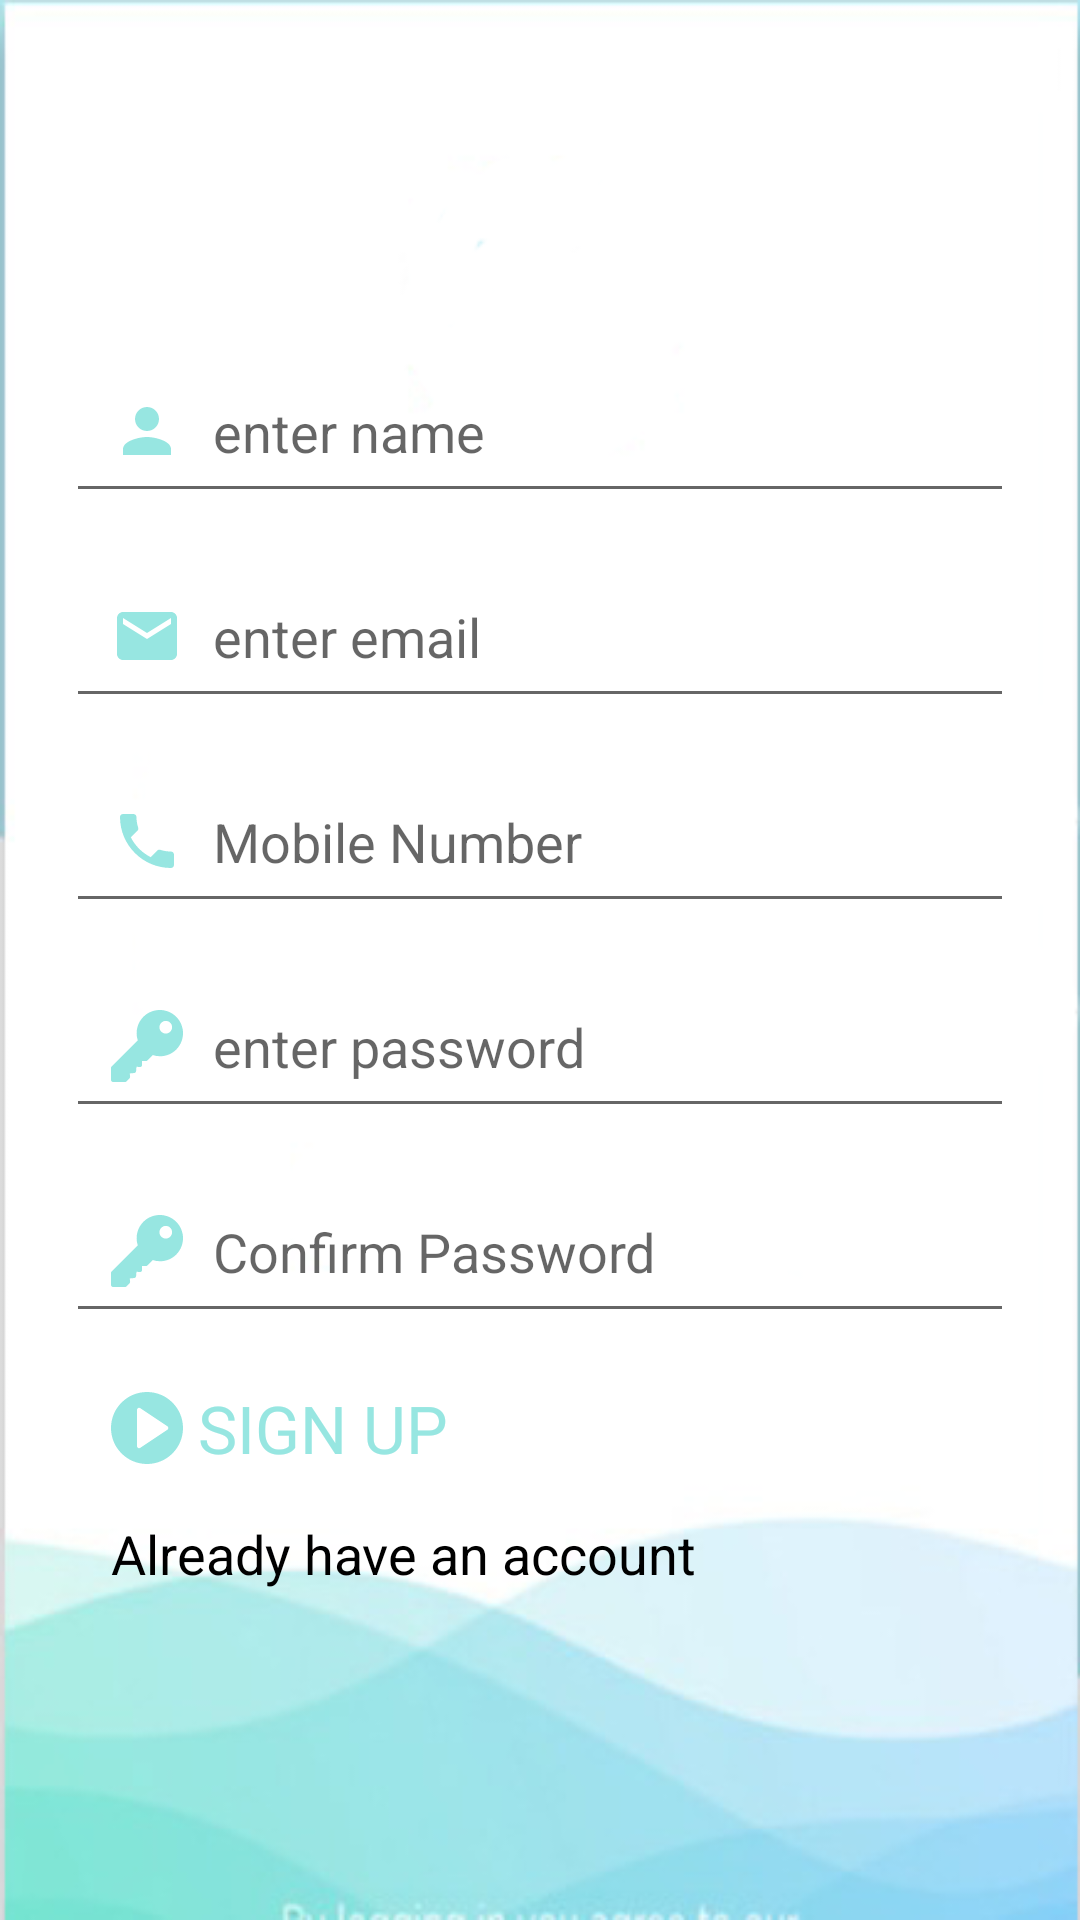

Android layout source for this screen:
<!-- AndroidManifest.xml: application theme AppTheme -->
<!-- res/layout/activity_signup.xml -->
<?xml version="1.0" encoding="utf-8"?>
<RelativeLayout xmlns:android="http://schemas.android.com/apk/res/android"
    xmlns:tools="http://schemas.android.com/tools"
    android:layout_width="match_parent"
    android:layout_height="match_parent"
    android:background="@drawable/theme"
    tools:context=".activity.SignUpActivity">

    <ScrollView
        android:layout_width="match_parent"
        android:layout_height="match_parent"
        android:layout_centerInParent="true">

        <LinearLayout
            android:layout_width="match_parent"
            android:layout_height="wrap_content"
            android:layout_gravity="center"
            android:orientation="vertical"
            android:paddingStart="15dp"
            android:paddingTop="20dp"
            android:paddingEnd="15dp"
            android:paddingBottom="20dp">


            <androidx.appcompat.widget.AppCompatEditText
                android:id="@+id/editName"
                android:layout_width="match_parent"
                android:layout_height="wrap_content"
                android:layout_margin="7dp"
                android:drawableStart="@drawable/ic_baseline_person_24"
                android:drawablePadding="10dp"
                android:hint="@string/hint_enter_name"
                android:inputType="text"
                android:lines="1"
                android:padding="15dp" />

            <androidx.appcompat.widget.AppCompatEditText
                android:id="@+id/editEmail"
                android:layout_width="match_parent"
                android:layout_height="wrap_content"
                android:layout_margin="7dp"
                android:drawableStart="@drawable/ic_baseline_email_24"
                android:drawablePadding="10dp"
                android:hint="@string/enter_email"
                android:padding="15dp" />

            <androidx.appcompat.widget.AppCompatEditText
                android:id="@+id/editPhone"
                android:layout_width="match_parent"
                android:layout_height="wrap_content"
                android:layout_margin="7dp"
                android:drawableStart="@drawable/ic_baseline_phone_24"
                android:drawablePadding="10dp"
                android:hint="@string/mobile_number"
                android:inputType="number"
                android:padding="15dp" />

            <androidx.appcompat.widget.AppCompatEditText
                android:id="@+id/editPassword"
                android:layout_width="match_parent"
                android:layout_height="wrap_content"
                android:layout_margin="7dp"
                android:drawableStart="@drawable/ic_key"
                android:drawablePadding="10dp"
                android:hint="@string/hint_enter_password"
                android:inputType="textPassword"
                android:padding="15dp" />

            <androidx.appcompat.widget.AppCompatEditText
                android:id="@+id/editConfirmPassword"
                android:layout_width="match_parent"
                android:layout_height="wrap_content"
                android:layout_margin="7dp"
                android:drawableStart="@drawable/ic_key"
                android:drawablePadding="10dp"
                android:hint="@string/confirm_password"
                android:inputType="textPassword"
                android:padding="15dp" />


            <LinearLayout
                android:id="@+id/btnCreateAccount"
                android:layout_width="wrap_content"
                android:layout_height="wrap_content"
                android:layout_marginStart="7dp"
                android:layout_marginTop="10dp"
                android:layout_marginBottom="15dp"
                android:gravity="center"
                android:orientation="horizontal"
                android:paddingStart="15dp"
                android:paddingEnd="15dp"
                tools:ignore="UseCompoundDrawables">

                <ImageView
                    android:layout_width="wrap_content"
                    android:layout_height="wrap_content"
                    android:src="@drawable/ic_play"
                    tools:ignore="ContentDescription" />

                <TextView
                    android:layout_width="wrap_content"
                    android:layout_height="wrap_content"
                    android:layout_marginStart="5dp"
                    android:text="@string/sign_up"
                    android:textColor="@color/colorPrimary"
                    android:textSize="22sp" />
            </LinearLayout>

            <TextView
                android:id="@+id/btnLogIn"
                android:layout_width="wrap_content"
                android:layout_height="wrap_content"
                android:layout_marginStart="22dp"
                android:text="@string/already_have_an_account"
                android:textColor="@color/black"
                android:textSize="18sp" />
        </LinearLayout>
    </ScrollView>

    <RelativeLayout
        android:id="@+id/progressBar"
        android:layout_width="match_parent"
        android:layout_height="match_parent"
        android:layout_centerInParent="true"
        android:clickable="true"
        android:focusable="true"
        android:visibility="gone">

        <ProgressBar
            android:layout_width="wrap_content"
            android:layout_height="wrap_content"
            android:layout_centerInParent="true" />
    </RelativeLayout>
</RelativeLayout>
<!-- resources referenced by this layout -->
<resources>
  <color name="black">#000000</color>
  <color name="colorPrimary">#97e6e1</color>
  <!-- drawable ic_baseline_email_24 (drawable) -->
  <vector android:height="24dp" android:tint="#97e6e1"
      android:viewportHeight="24" android:viewportWidth="24"
      android:width="24dp" xmlns:android="http://schemas.android.com/apk/res/android">
      <path android:fillColor="@android:color/white" android:pathData="M20,4L4,4c-1.1,0 -1.99,0.9 -1.99,2L2,18c0,1.1 0.9,2 2,2h16c1.1,0 2,-0.9 2,-2L22,6c0,-1.1 -0.9,-2 -2,-2zM20,8l-8,5 -8,-5L4,6l8,5 8,-5v2z"/>
  </vector>
  <!-- drawable ic_baseline_person_24 (drawable) -->
  <vector android:height="24dp" android:tint="#97e6e1"
      android:viewportHeight="24" android:viewportWidth="24"
      android:width="24dp" xmlns:android="http://schemas.android.com/apk/res/android">
      <path android:fillColor="@android:color/white" android:pathData="M12,12c2.21,0 4,-1.79 4,-4s-1.79,-4 -4,-4 -4,1.79 -4,4 1.79,4 4,4zM12,14c-2.67,0 -8,1.34 -8,4v2h16v-2c0,-2.66 -5.33,-4 -8,-4z"/>
  </vector>
  <!-- drawable ic_baseline_phone_24 (drawable) -->
  <vector android:height="24dp" android:tint="#97e6e1"
      android:viewportHeight="24" android:viewportWidth="24"
      android:width="24dp" xmlns:android="http://schemas.android.com/apk/res/android">
      <path android:fillColor="@android:color/white" android:pathData="M6.62,10.79c1.44,2.83 3.76,5.14 6.59,6.59l2.2,-2.2c0.27,-0.27 0.67,-0.36 1.02,-0.24 1.12,0.37 2.33,0.57 3.57,0.57 0.55,0 1,0.45 1,1V20c0,0.55 -0.45,1 -1,1 -9.39,0 -17,-7.61 -17,-17 0,-0.55 0.45,-1 1,-1h3.5c0.55,0 1,0.45 1,1 0,1.25 0.2,2.45 0.57,3.57 0.11,0.35 0.03,0.74 -0.25,1.02l-2.2,2.2z"/>
  </vector>
  <!-- drawable ic_play (drawable) -->
  <vector xmlns:android="http://schemas.android.com/apk/res/android"
      android:width="24dp"
      android:height="24dp"
      android:viewportWidth="512"
      android:viewportHeight="512">
    <path
        android:fillColor="#97e6e1"
        android:pathData="M437.019,74.98C388.667,26.628 324.38,0 256,0C187.619,0 123.332,26.629 74.98,74.98C26.629,123.332 0,187.62 0,256c0,68.381 26.629,132.668 74.98,181.02C123.332,485.371 187.619,512 256,512c68.38,0 132.667,-26.629 181.019,-74.98C485.371,388.667 512,324.38 512,256S485.371,123.333 437.019,74.98zM400.887,268.482L208.086,397.014c-2.51,1.674 -5.411,2.52 -8.321,2.52c-2.427,0 -4.859,-0.588 -7.077,-1.775c-4.877,-2.609 -7.922,-7.693 -7.922,-13.225V127.467c0,-5.532 3.045,-10.615 7.922,-13.225c4.876,-2.61 10.795,-2.325 15.398,0.745L400.887,243.52c4.173,2.782 6.68,7.466 6.68,12.481C407.566,261.017 405.06,265.699 400.887,268.482z"/>
  </vector>
  <string name="already_have_an_account">Already have an account</string>
  <string name="confirm_password">Confirm Password</string>
  <string name="enter_email">enter email</string>
  <string name="hint_enter_name">enter name</string>
  <string name="hint_enter_password">enter password</string>
  <string name="mobile_number">Mobile Number</string>
  <string name="sign_up">SIGN UP</string>
  <style name="AppTheme" parent="Theme.AppCompat.Light.NoActionBar">
          
          <item name="colorPrimary">@color/colorPrimary</item>
          <item name="colorPrimaryDark">@color/colorPrimaryDark</item>
          <item name="colorAccent">@color/colorAccent</item>
      </style>
  <color name="colorPrimaryDark">#618833</color>
  <color name="colorAccent">#FF9800</color>
</resources>
